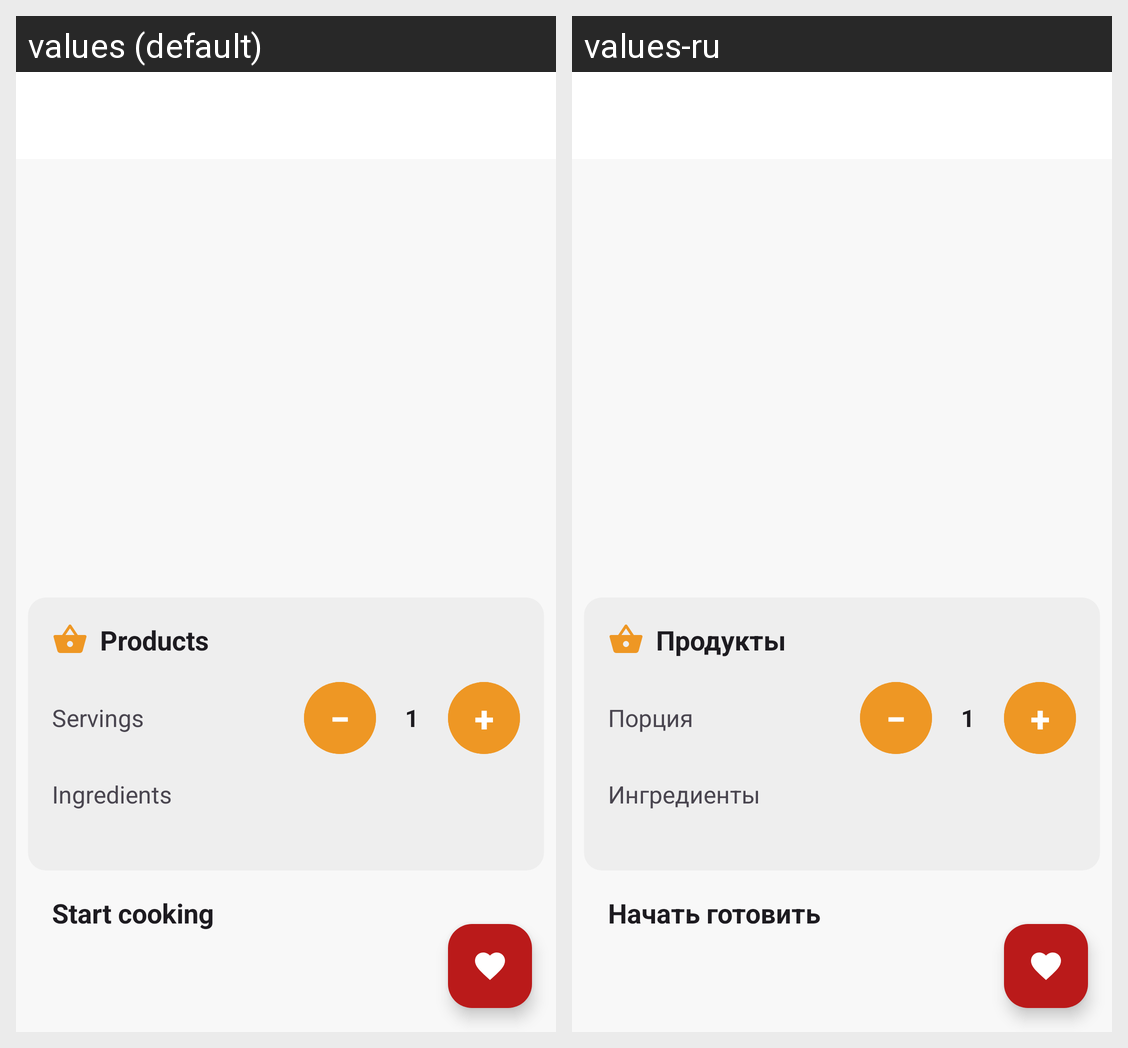

Strings drawn on this Android screen and how each of the app's shown locales translates them:
Android screen res/layout/activity_recipe_detail.xml rendered under 2 locales, left to right: values (default), values-ru. Device: Nexus 5 (rendered at 1080×1920; each locale shown at half size, 540×960, under a caption strip naming it); theme Theme.Cooking.
Strings drawn on this screen, with the default value and each locale's value (text and hints the layout hard-codes, and strings that could not be matched under every locale, appear in the picture but are not listed):

recipe_detail_products_title
  values: Products
  values-ru: Продукты

recipe_detail_servings_label
  values: Servings
  values-ru: Порция

recipe_detail_decrease_servings_button
  values: −
  values-ru: −

recipe_detail_increase_servings_button
  values: +
  values-ru: +

recipe_detail_ingredients_title
  values: Ingredients
  values-ru: Ингредиенты

recipe_detail_start_cooking_button
  values: Start cooking
  values-ru: Начать готовить
